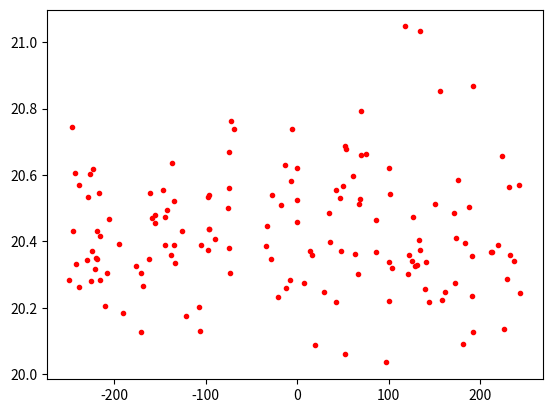
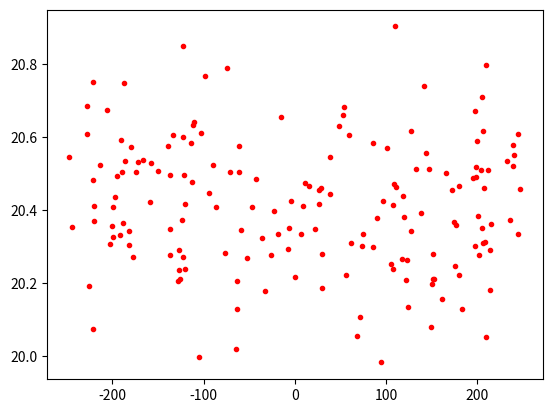
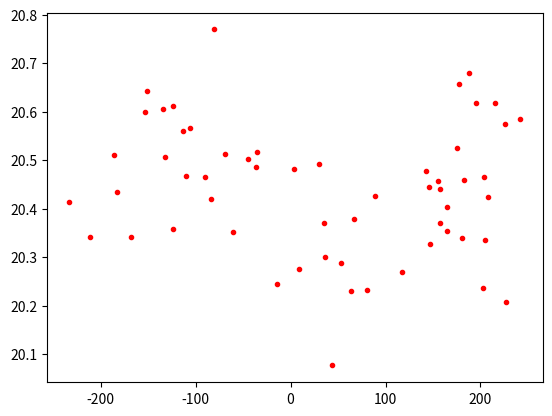
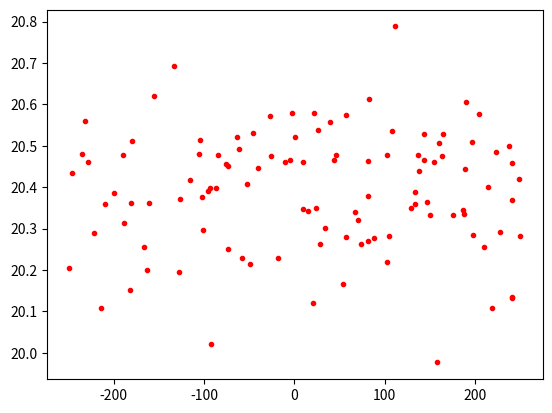
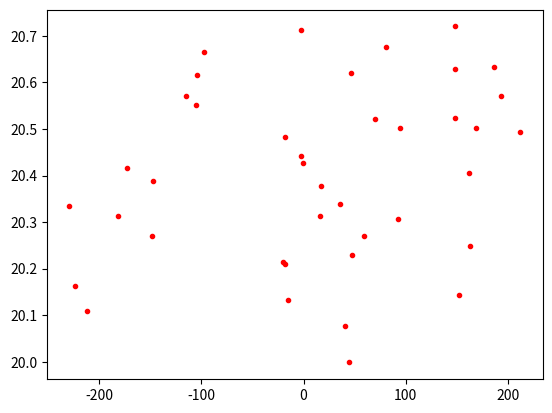
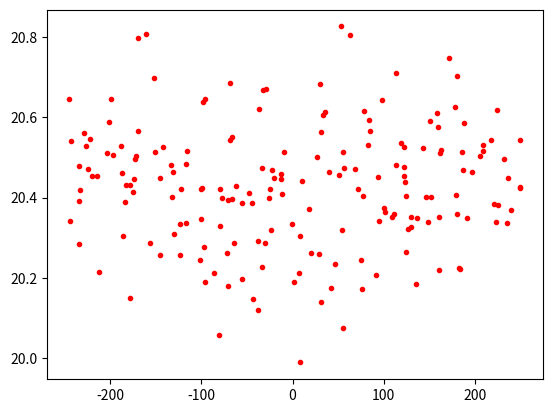
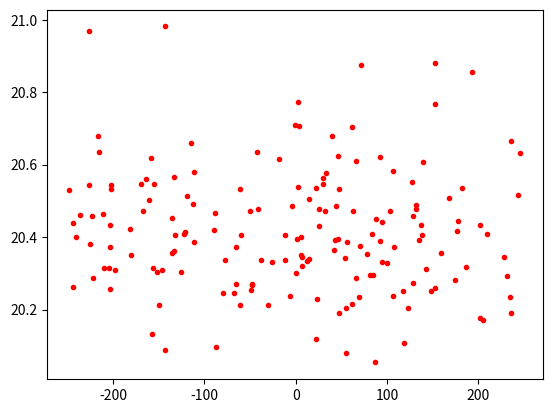
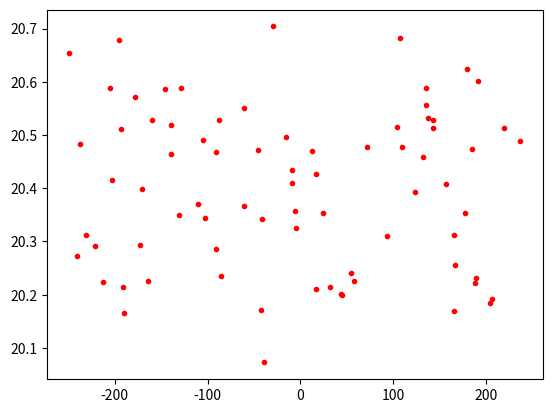
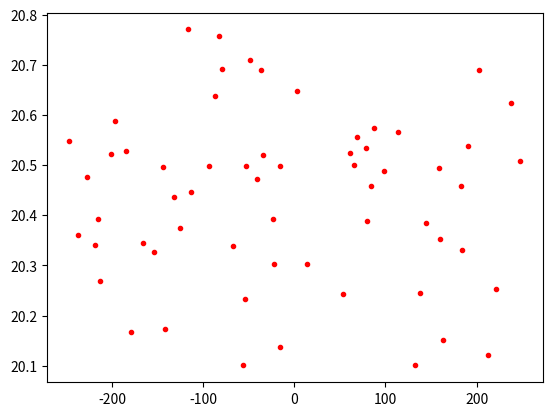
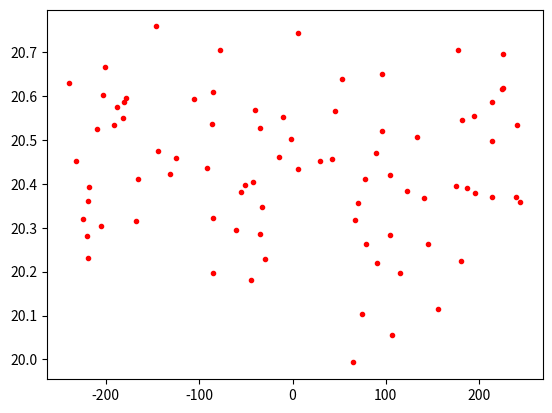

Write the Python code that produced these figures, in order.
import numpy as np
from matplotlib import pyplot as plt
from scipy.stats import skew
import random # generate random numbers

"""
Der Datensatz generiert eine Lichtkurvenliste lightc_lst der Anzahl LCamount. Jede Liste enthält 7 Einträge:
Index 0: id
1: Liste der Zeitpunkte
2: Liste der Magnitudenwerte
3: Falls ML-Event: umin-Wert
   sonst: None
4: Falls ML-Event: tE-Wert (Dauer des ML-Events)
   sonst: None
5: Skewness
6: Neumann-Wert
"""

# VALUES
probability = 1 # pro x (Probability) LC hat es ca. i ML-Event
magpointamount_min = 30 # Mindestanzahl Messungen
t0 = 0 # Zeitpunkt max. Helligkeit
surveylength = 500 # wie lange gesamte Messung dauerte = maximale Eventdauer
mean_skew = -0.22994225279524635  #Mittelwert von 2 fields 
mean_std = 0.15856555  # Mittelwert von 2 fields 
mean_mag = 20.421268  # Mittelwert von 2 fields 
mean_luminosity = 10**(mean_mag/(-2.5)) # convert magnitude-mean to luminosity-value for multiplication by amplification factor 
mean_neumann = 1.6 # circa
LCamount = 20 # x LCs will be generated
lost = 0
trap = 0
found = 0

# LISTS
lightc_lst = [0 for i in range(LCamount)] # stellt synthetischen Datensatz dar -> pro LC: Liste wie [Index (-> Object-ID), Magnitudenwerte, Zeitpunkte] 
detect_lst_binary = np.zeros(LCamount) # Array gefilterter ML-Events, np.zeros(x) macht Liste mit x Nullen
truetruth_lst_binary = np.zeros(LCamount) # Array mit tatsächlichen ML-Events -> muss Liste sein, da np.array keine arrays speichern kann aber kein Problem, da bei ZTF kein lclist erzeugt werden muss
lightc_lst_filtered = [] # Index (wie object ID) wird in Liste eingefügt -> am Schluss gezählt, ob alle Kriterien erfüllt
skew_lst = np.zeros(LCamount) # Skewness-Werte alles LC
std_lst = np.zeros(LCamount) # Standardabw-Werte alles LC
neumann_lst = np.zeros(LCamount)
# below: for generating plots, not necessary for generating synthetic LC
umin_lost = []
tE_lost = []
umin_found = []
tE_found = []
skew_ML = []
skew_noML = []
neumann_ML = []
neumann_noML = []
a_all_MLs = []

# FUNCTIONS
def theo(t, umin, tE): #theoretische ML-Funktion, returns mag
    t_0 = 0
    u = np.sqrt(umin**2 + ((t-t_0)/tE)**2)
    A = mean_luminosity*((u**2 + 2) / (u*np.sqrt(u**2 + 4))) 
    M = -2.5*np.log10(A) 
    return M

def neumann(array):
    neumann_lst = np.zeros(len(array))
    std = np.std(array)
    for i in range(1, len(array)):
        neumann_lst[i] = ((array[i] - array[i-1])**2)/((len(array)-1)*(std**2))
    n = np.sum(neumann_lst)
    return n


# SYNTHETIC LC GENERATOR + FILTERING -> Produktion künstlicher LC -> random ML-Events oder nicht 
for i in range(LCamount):   
    ML_yesorno = random.randint(0, probability) #Wahrscheinlichkeit von 1/probability
    magpointamount = random.randint(magpointamount_min, 200)
    if ML_yesorno == 1: #falls Microlensing-Event
        t = np.zeros(magpointamount) # Zeitachse (x)
        mag = np.zeros(magpointamount) # Magnitudenachse (y)
        umin = random.random() # random.random() gibt Wert zwischen 0 und 1 zurück
        tE = random.randint(1, surveylength) # random.randint(x, y) gibt eine ganze Zahl zwischen x und y an
        for x in range(magpointamount):
            t[x] = random.randint(-(1/2)*surveylength, (1/2)*surveylength) # zufällige Zeitpunkte, für die jeweils mag berechnet wird
        np.ndarray.sort(t) # Zeitpunkte von klein nach gross sortieren -> richtige Reihenfolge
        for x in range(magpointamount):  # Helligkeit A abhängig von u, u abhängig t
            M = theo(t[x], umin, tE)  + random.gauss(0, mean_std) # bei beiden Gauss-Rauschen machen mit der Standardabweichung mean_std
            mag[x] = M # gleicher Index der jeweiligen mag- und t-Werte ordnet sie einander zu 
            lc_skew_value = skew(mag)
            lc_neumann_value = neumann(mag)
        skew_ML.append(lc_skew_value) # fürs Generieren von Skewness-Neumann-Plots 
        neumann_ML.append(lc_neumann_value) # fürs Generieren von Skewness-Neumann-Plots 
        lightc_lst[i] = np.array([i, t, mag, umin, tE, lc_skew_value, lc_neumann_value], dtype = object)
  
        # Filterbedingung hier:
        if (lc_skew_value < 0.9) and (lc_neumann_value < 1.2):
            detect_lst_binary[i] = 1
            found += 1
        else:
            detect_lst_binary[i] = 0
            lost += 1 # es handelte sich um ein ML-Event, das von der oberen Bedingung verpasst wurde
            
        #eventuelles Plotten der Kurve:
        # plt.figure() #make coordinate system
        # plt.plot(t, mag,".", color = "red")#t,mag = lists! -> A(t)+0.2*random -> adds random number to whole list -> for loop to handle each value separately!

    else: 
        
        t = np.zeros(magpointamount) # Zeitachse (x)
        mag = np.zeros(magpointamount) # Magnitudenachse (y)
        for x in range(magpointamount):
            t[x] = random.randint(-(1/2)*surveylength, (1/2)*surveylength)
        np.ndarray.sort(t)
        for x in range(magpointamount):
            M = mean_mag + random.gauss(0, mean_std)
            mag[x] = M
            lc_skew_value = skew(mag)
            lc_neumann_value = neumann(mag)
        skew_noML.append(lc_skew_value)
        neumann_noML.append(lc_neumann_value)
        lightc_lst[i] = np.array([i, t, mag, None, None, lc_skew_value, lc_neumann_value], dtype = object)
        plt.figure()
        plt.plot(t, mag, ".", color = "red")
        plt.show()
        if (lc_skew_value < 0.9) and (lc_neumann_value < 1.2):
            detect_lst_binary[i] = 1
            trap += 1
        else:
            detect_lst_binary[i] = 0
        # plt.figure() # make coordinate system
        # plt.plot(t, mag,".", color = "red")#t,a = lists! -> A(t)+0.2*random -> adds random number to whole list -> for loop to handle each value separately!
print(a_all_MLs)
# # umin-tE-Diagramm:
# plt.figure()
# plt.plot(tE_lost, umin_lost, ".", color = "red")
# plt.plot(tE_found, umin_found, ".", color = "green")
# plt.xlabel("tE")
# plt.ylabel("umin")
# plt.title("umin-tE")
# plt.show()
# #plt.savefig("umin_tE_plt.jpg")


# # skewness-neumann-diagramm
# plt.figure()
# plt.plot(skew_ML, neumann_ML, ".", color = "green")
# plt.plot(skew_noML, neumann_noML, ".", color = "red")
# plt.xlabel("Skewness")
# plt.ylabel("Neumann-Wert")
# plt.title("Skewness-neumann")
# plt.show()
# plt.savefig("skew_nm_plt1.jpg")

# if np.count_nonzero(detect_lst_binary == 1) != 0: #wenn kein sog "Fehlversuch"
#     print("verlorene ML: ", lost)
#     print("scheinbare ML: ", trap)
#     print("gefundene ML: ", found)
#     # print(truetruth_lst_binary)
#     # print(detect_lst_binary)
# else:
#         print("Noch nicht verstandener scheinbarer Fehlversuch. Nochmal ausführen bis es klappt.")

